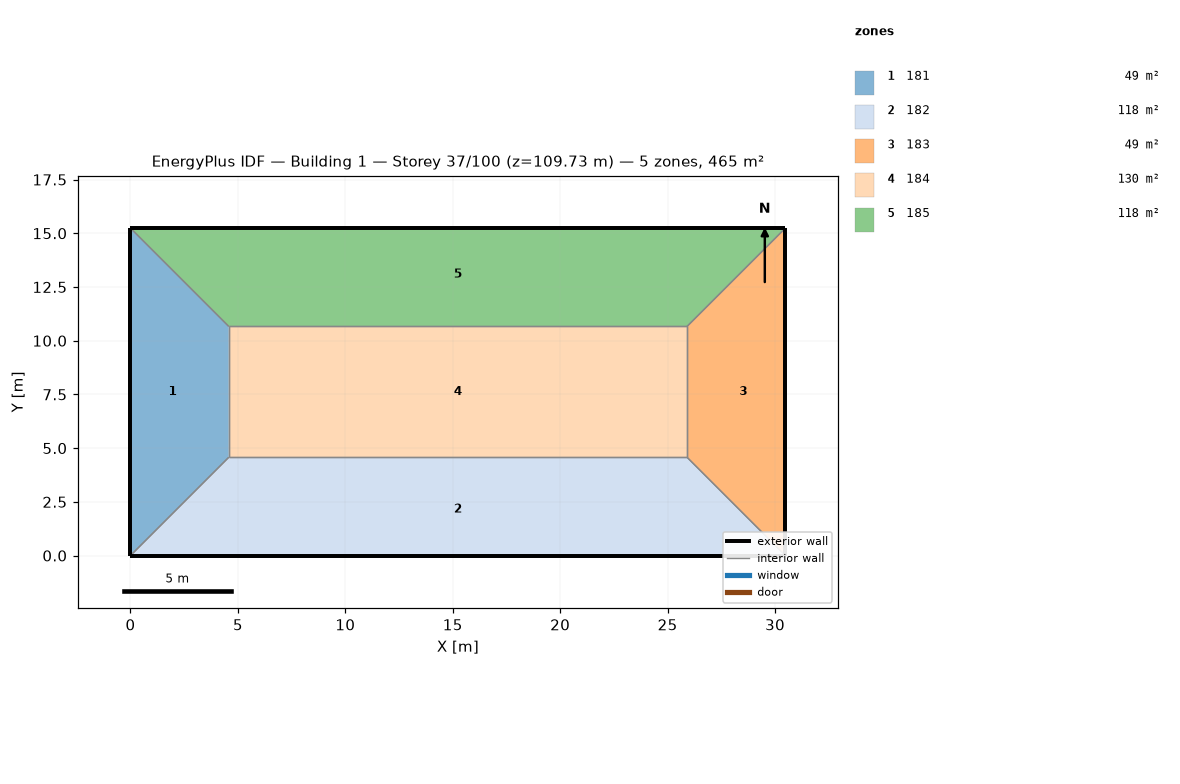
=== STOREY PLAN SPEC (per zone: floor XY polygon, exterior-wall plan segments, windows/doors) ===
zone 1: 181  (48.8 m²)
  floor: (0.00, 15.24) (4.57, 10.67) (4.57, 4.57) (0.00, 0.00)
  exterior wall: (0.00, 15.24) – (0.00, 0.00)  [15.2 m]
  interior walls: 3
zone 2: 182  (118.5 m²)
  floor: (25.91, 4.57) (30.48, 0.00) (0.00, 0.00) (4.57, 4.57)
  exterior wall: (0.00, 0.00) – (30.48, 0.00)  [30.5 m]
  interior walls: 3
zone 3: 183  (48.8 m²)
  floor: (30.48, 15.24) (30.48, 0.00) (25.91, 4.57) (25.91, 10.67)
  exterior wall: (30.48, 0.00) – (30.48, 15.24)  [15.2 m]
  interior walls: 3
zone 4: 184  (130.1 m²)
  floor: (25.91, 10.67) (25.91, 4.57) (4.57, 4.57) (4.57, 10.67)
  interior walls: 4
zone 5: 185  (118.5 m²)
  floor: (30.48, 15.24) (25.91, 10.67) (4.57, 10.67) (0.00, 15.24)
  exterior wall: (30.48, 15.24) – (0.00, 15.24)  [30.5 m]
  interior walls: 3

=== DERIVED (storey summary) ===
Building: Building 1
Storey: 37 of 100  (floor level z = 109.73 m)
Storey gross floor area: 464.5 m²
Zones on this storey: 5
  - 181: floor 48.8 m²; exterior wall 15.2 m (46.5 m²); WWR 0.0%
  - 182: floor 118.5 m²; exterior wall 30.5 m (92.9 m²); WWR 0.0%
  - 183: floor 48.8 m²; exterior wall 15.2 m (46.5 m²); WWR 0.0%
  - 184: floor 130.1 m²
  - 185: floor 118.5 m²; exterior wall 30.5 m (92.9 m²); WWR 0.0%
Zone adjacency (shared interzone walls):
  - 181 ↔ 182
  - 181 ↔ 184
  - 181 ↔ 185
  - 182 ↔ 183
  - 182 ↔ 184
  - 183 ↔ 184
  - 183 ↔ 185
  - 184 ↔ 185